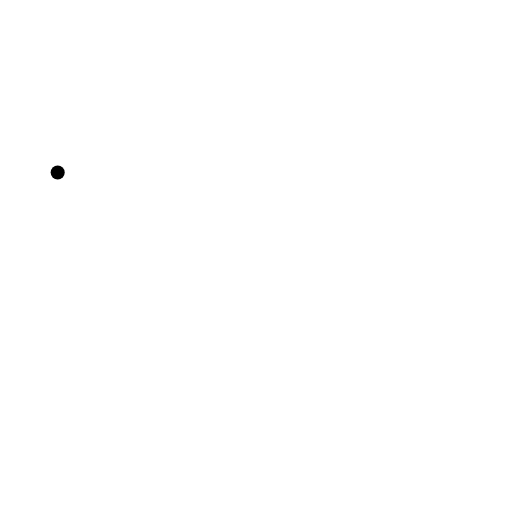
t = 0.00 s
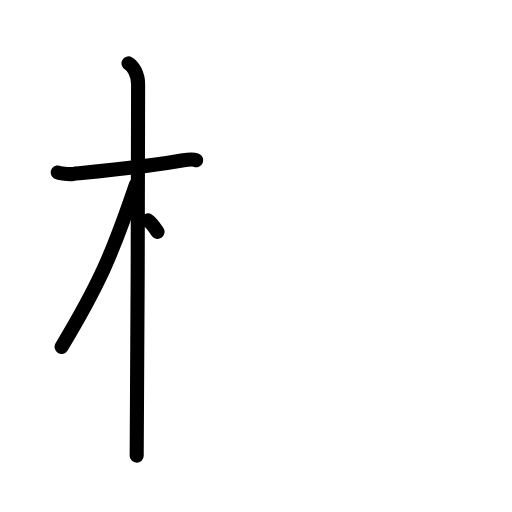
t = 3.25 s
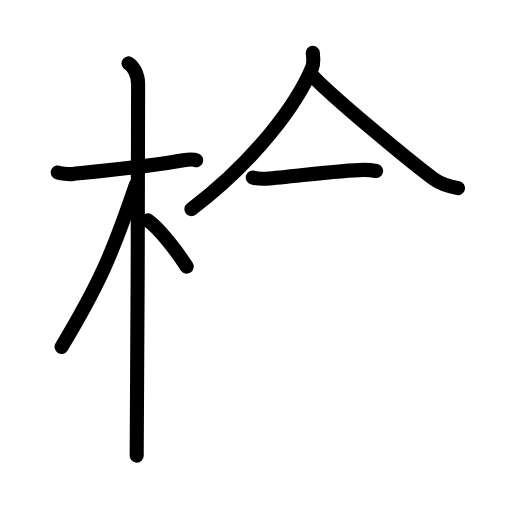
t = 6.75 s
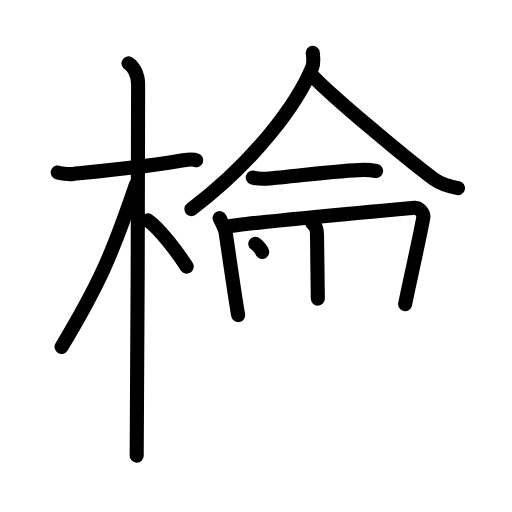
t = 10.25 s
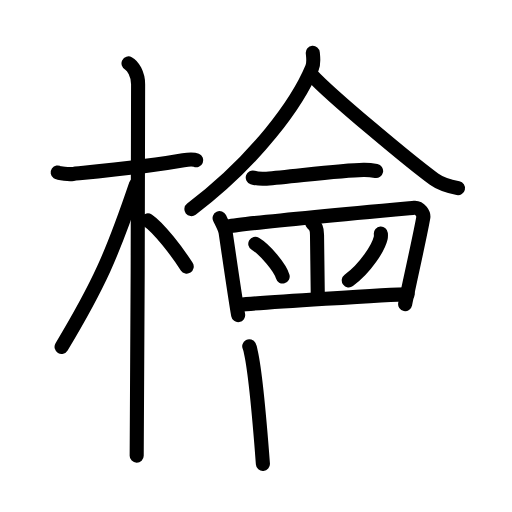
t = 13.63 s
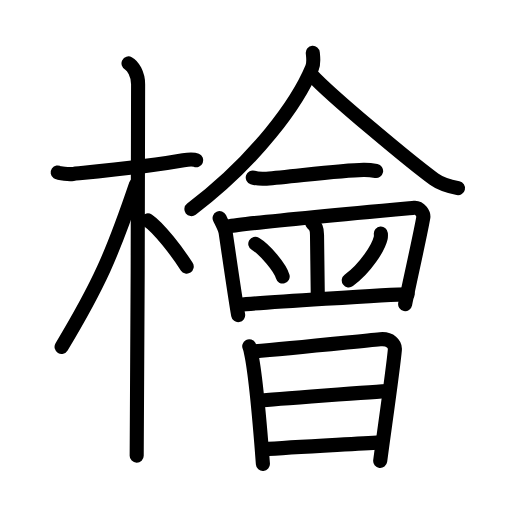
t = 17.00 s

The animated SVG that drew these frames (rendered in a browser with its animation timeline set to each time). Animation: 48 SMIL elements (animate=48); one cycle of 17.00 s.

<?xml version="1.0" encoding="UTF-8"?>
<!--
AniKanjiVG is licensed by CC-BY-SA Paul C. Sommerhoff (https://bitbucket.org/sommerhoff/anikanjivg).
AniKanjiVG uses KanjiVG which is licensed by CC-BY-SA Ulrich Apel (http://kanjivg.tagaini.net).
See also http://creativecommons.org/licenses/by-sa/3.0/
-->
<svg xmlns:kvg='http://kanjivg.tagaini.net' xmlns='http://www.w3.org/2000/svg' width='109' height='109' viewBox='0 0 109 109' style='fill:none;stroke:#000000;stroke-width:3;stroke-linecap:round;stroke-linejoin:round;' id="kvg:kanji_06a9c"><g id="kvg:06a9c" kvg:element="檜"><g id="kvg:06a9c-g1" kvg:element="木" kvg:position="left" kvg:radical="general"><path id="kvg:06a9c-s1" kvg:type="㇐" d="M12.28,36.72c0.35,0.24,2.39,0.41,3.31,0.31c3.94-0.41,17.12-1.71,23.45-2.91c0.92-0.17,2.15-0.24,2.73,0"><animate attributeName="d" begin="0.0s" dur="0.3333333333333333s" from="M12.28,36.72C12.28,36.72,12.28,36.72,12.28,36.72" to="M12.28,36.72c0.35,0.24,2.39,0.41,3.31,0.31" />
<animate attributeName="d" begin="0.3333333333333333s" dur="0.3333333333333333s" from="M12.28,36.72c0.35,0.24,2.39,0.41,3.31,0.31c0,0,0,0,0,0,0" to="M12.28,36.72c0.35,0.24,2.39,0.41,3.31,0.31c3.94-0.41,17.12-1.71,23.45-2.91" />
<animate attributeName="d" begin="0.6666666666666666s" dur="0.3333333333333333s" from="M12.28,36.72c0.35,0.24,2.39,0.41,3.31,0.31c3.94-0.41,17.12-1.71,23.45-2.91c0,0,0,0,0,0,0" to="M12.28,36.72c0.35,0.24,2.39,0.41,3.31,0.31c3.94-0.41,17.12-1.71,23.45-2.91c0.92-0.17,2.15-0.24,2.73,0" />
</path>
<path id="kvg:06a9c-s2" kvg:type="㇑" d="M27.36,13.5c0.91,0.47,2.04,2.25,2.04,4.42c0,0.95-0.12,73.25-0.3,79.08"><animate attributeName="d" begin="1.0s" dur="0.5s" from="M27.36,13.5C27.36,13.5,27.36,13.5,27.36,13.5" to="M27.36,13.5c0.91,0.47,2.04,2.25,2.04,4.42" />
<animate attributeName="d" begin="1.5s" dur="0.5s" from="M27.36,13.5c0.91,0.47,2.04,2.25,2.04,4.42c0,0,0,0,0,0,0" to="M27.36,13.5c0.91,0.47,2.04,2.25,2.04,4.42c0,0.95-0.12,73.25-0.3,79.08" />
<animate attributeName="d" begin="0s" dur="1.0s" from="M-100,-100" to="M-100,-100" />
</path>
<path id="kvg:06a9c-s3" kvg:type="㇒" d="M28.94,39.28c-5.1,15.04-7.94,21.4-15.83,34.56"><animate attributeName="d" begin="2.0s" dur="1.0s" from="M28.94,39.28C28.94,39.28,28.94,39.28,28.94,39.28" to="M28.94,39.28c-5.1,15.04-7.94,21.4-15.83,34.56" />
<animate attributeName="d" begin="0s" dur="2.0s" from="M-100,-100" to="M-100,-100" />
</path>
<path id="kvg:06a9c-s4" kvg:type="㇔/㇏" d="M31.47,46.9c2.37,1.59,6.28,6.76,8.28,9.85"><animate attributeName="d" begin="3.0s" dur="1.0s" from="M31.47,46.9C31.47,46.9,31.47,46.9,31.47,46.9" to="M31.47,46.9c2.37,1.59,6.28,6.76,8.28,9.85" />
<animate attributeName="d" begin="0s" dur="3.0s" from="M-100,-100" to="M-100,-100" />
</path>
</g>
<g id="kvg:06a9c-g2" kvg:element="會" kvg:position="right"><g id="kvg:06a9c-g3" kvg:position="top"><g id="kvg:06a9c-g4" kvg:element="人"><path id="kvg:06a9c-s5" kvg:type="㇒" d="M66.59,11.25c0.07,0.78,0.29,2.11-0.15,3.15c-3.06,7.38-11.79,19.59-25.69,30.12"><animate attributeName="d" begin="4.0s" dur="0.5s" from="M66.59,11.25C66.59,11.25,66.59,11.25,66.59,11.25" to="M66.59,11.25c0.07,0.78,0.29,2.11-0.15,3.15" />
<animate attributeName="d" begin="4.5s" dur="0.5s" from="M66.59,11.25c0.07,0.78,0.29,2.11-0.15,3.15c0,0,0,0,0,0,0" to="M66.59,11.25c0.07,0.78,0.29,2.11-0.15,3.15c-3.06,7.38-11.79,19.59-25.69,30.12" />
<animate attributeName="d" begin="0s" dur="4.0s" from="M-100,-100" to="M-100,-100" />
</path>
<path id="kvg:06a9c-s6" kvg:type="㇏" d="M66.26,15.84c4.16,4.56,21.55,18.95,26.14,22.29c1.55,1.13,3.55,1.62,5.1,1.94"><animate attributeName="d" begin="5.0s" dur="0.5s" from="M66.26,15.84C66.26,15.84,66.26,15.84,66.26,15.84" to="M66.26,15.84c4.16,4.56,21.55,18.95,26.14,22.29" />
<animate attributeName="d" begin="5.5s" dur="0.5s" from="M66.26,15.84c4.16,4.56,21.55,18.95,26.14,22.29c0,0,0,0,0,0,0" to="M66.26,15.84c4.16,4.56,21.55,18.95,26.14,22.29c1.55,1.13,3.55,1.62,5.1,1.94" />
<animate attributeName="d" begin="0s" dur="5.0s" from="M-100,-100" to="M-100,-100" />
</path>
</g>
<path id="kvg:06a9c-s7" kvg:type="㇐" d="M53.81,37.79c0.76,0.25,2.16,0.3,2.92,0.25c4.99-0.34,15.62-1.8,20.67-1.87c1.27-0.02,2.03,0.12,2.67,0.24"><animate attributeName="d" begin="6.0s" dur="0.3333333333333333s" from="M53.81,37.79C53.81,37.79,53.81,37.79,53.81,37.79" to="M53.81,37.79c0.76,0.25,2.16,0.3,2.92,0.25" />
<animate attributeName="d" begin="6.333333333333333s" dur="0.3333333333333333s" from="M53.81,37.79c0.76,0.25,2.16,0.3,2.92,0.25c0,0,0,0,0,0,0" to="M53.81,37.79c0.76,0.25,2.16,0.3,2.92,0.25c4.99-0.34,15.62-1.8,20.67-1.87" />
<animate attributeName="d" begin="6.666666666666667s" dur="0.3333333333333333s" from="M53.81,37.79c0.76,0.25,2.16,0.3,2.92,0.25c4.99-0.34,15.62-1.8,20.67-1.87c0,0,0,0,0,0,0" to="M53.81,37.79c0.76,0.25,2.16,0.3,2.92,0.25c4.99-0.34,15.62-1.8,20.67-1.87c1.27-0.02,2.03,0.12,2.67,0.24" />
<animate attributeName="d" begin="0s" dur="6.0s" from="M-100,-100" to="M-100,-100" />
</path>
<path id="kvg:06a9c-s8" kvg:type="㇑" d="M46.75,46.43c0.34,0.73,1.14,2.12,1.29,3.08c0.4,2.65,1.96,13.61,2.66,17.57"><animate attributeName="d" begin="7.0s" dur="0.5s" from="M46.75,46.43C46.75,46.43,46.75,46.43,46.75,46.43" to="M46.75,46.43c0.34,0.73,1.14,2.12,1.29,3.08" />
<animate attributeName="d" begin="7.5s" dur="0.5s" from="M46.75,46.43c0.34,0.73,1.14,2.12,1.29,3.08c0,0,0,0,0,0,0" to="M46.75,46.43c0.34,0.73,1.14,2.12,1.29,3.08c0.4,2.65,1.96,13.61,2.66,17.57" />
<animate attributeName="d" begin="0s" dur="7.0s" from="M-100,-100" to="M-100,-100" />
</path>
<path id="kvg:06a9c-s9" kvg:type="㇕" d="M48.63,48.22c3.59-0.76,38.04-3.85,39.54-3.99c1.25-0.12,2.07,1.34,1.95,2.05c-0.54,3.26-3.1,14.58-3.87,18.48"><animate attributeName="d" begin="8.0s" dur="0.3333333333333333s" from="M48.63,48.22C48.63,48.22,48.63,48.22,48.63,48.22" to="M48.63,48.22c3.59-0.76,38.04-3.85,39.54-3.99" />
<animate attributeName="d" begin="8.333333333333334s" dur="0.3333333333333333s" from="M48.63,48.22c3.59-0.76,38.04-3.85,39.54-3.99c0,0,0,0,0,0,0" to="M48.63,48.22c3.59-0.76,38.04-3.85,39.54-3.99c1.25-0.12,2.07,1.34,1.95,2.05" />
<animate attributeName="d" begin="8.666666666666666s" dur="0.3333333333333333s" from="M48.63,48.22c3.59-0.76,38.04-3.85,39.54-3.99c1.25-0.12,2.07,1.34,1.95,2.05c0,0,0,0,0,0,0" to="M48.63,48.22c3.59-0.76,38.04-3.85,39.54-3.99c1.25-0.12,2.07,1.34,1.95,2.05c-0.54,3.26-3.1,14.58-3.87,18.48" />
<animate attributeName="d" begin="0s" dur="8.0s" from="M-100,-100" to="M-100,-100" />
</path>
<path id="kvg:06a9c-s10" kvg:type="㇑" d="M66.47,47.5c0.78,0.75,1,1.08,1.02,2.5c0.04,4.21,0.17,11.69,0.17,13.58"><animate attributeName="d" begin="9.0s" dur="0.5s" from="M66.47,47.5C66.47,47.5,66.47,47.5,66.47,47.5" to="M66.47,47.5c0.78,0.75,1,1.08,1.02,2.5" />
<animate attributeName="d" begin="9.5s" dur="0.5s" from="M66.47,47.5c0.78,0.75,1,1.08,1.02,2.5c0,0,0,0,0,0,0" to="M66.47,47.5c0.78,0.75,1,1.08,1.02,2.5c0.04,4.21,0.17,11.69,0.17,13.58" />
<animate attributeName="d" begin="0s" dur="9.0s" from="M-100,-100" to="M-100,-100" />
</path>
<path id="kvg:06a9c-s11" kvg:type="㇔" d="M54.35,51.89c2.06,1.23,5.31,5.06,5.83,6.98"><animate attributeName="d" begin="10.0s" dur="1.0s" from="M54.35,51.89C54.35,51.89,54.35,51.89,54.35,51.89" to="M54.35,51.89c2.06,1.23,5.31,5.06,5.83,6.98" />
<animate attributeName="d" begin="0s" dur="10.0s" from="M-100,-100" to="M-100,-100" />
</path>
<path id="kvg:06a9c-s12" kvg:type="㇒" d="M81.08,49.74c0.02,0.24,0.04,0.61-0.04,0.94c-0.47,1.99-3.14,6.35-6.79,9.02"><animate attributeName="d" begin="11.0s" dur="0.5s" from="M81.08,49.74C81.08,49.74,81.08,49.74,81.08,49.74" to="M81.08,49.74c0.02,0.24,0.04,0.61-0.04,0.94" />
<animate attributeName="d" begin="11.5s" dur="0.5s" from="M81.08,49.74c0.02,0.24,0.04,0.61-0.04,0.94c0,0,0,0,0,0,0" to="M81.08,49.74c0.02,0.24,0.04,0.61-0.04,0.94c-0.47,1.99-3.14,6.35-6.79,9.02" />
<animate attributeName="d" begin="0s" dur="11.0s" from="M-100,-100" to="M-100,-100" />
</path>
<path id="kvg:06a9c-s13" kvg:type="㇐" d="M50.91,64.89c4.67-0.46,32.32-2.23,35.87-2.23"><animate attributeName="d" begin="12.0s" dur="1.0s" from="M50.91,64.89C50.91,64.89,50.91,64.89,50.91,64.89" to="M50.91,64.89c4.67-0.46,32.32-2.23,35.87-2.23" />
<animate attributeName="d" begin="0s" dur="12.0s" from="M-100,-100" to="M-100,-100" />
</path>
</g>
<g id="kvg:06a9c-g5" kvg:element="日" kvg:position="bottom"><path id="kvg:06a9c-s14" kvg:type="㇑" d="M53.06,73.73c0.22,0.43,0.23,0.73,0.35,1.27c1,4.44,1.94,15.55,2.56,23.75"><animate attributeName="d" begin="13.0s" dur="0.5s" from="M53.06,73.73C53.06,73.73,53.06,73.73,53.06,73.73" to="M53.06,73.73c0.22,0.43,0.23,0.73,0.35,1.27" />
<animate attributeName="d" begin="13.5s" dur="0.5s" from="M53.06,73.73c0.22,0.43,0.23,0.73,0.35,1.27c0,0,0,0,0,0,0" to="M53.06,73.73c0.22,0.43,0.23,0.73,0.35,1.27c1,4.44,1.94,15.55,2.56,23.75" />
<animate attributeName="d" begin="0s" dur="13.0s" from="M-100,-100" to="M-100,-100" />
</path>
<path id="kvg:06a9c-s15" kvg:type="㇕a" d="M54.1,74.8c7.76-0.6,21.06-2.03,26.85-2.58c2.13-0.2,3.22,1.07,3.11,2.26c-0.4,4.38-2.15,16.33-3.12,23.64"><animate attributeName="d" begin="14.0s" dur="0.3333333333333333s" from="M54.1,74.8C54.1,74.8,54.1,74.8,54.1,74.8" to="M54.1,74.8c7.76-0.6,21.06-2.03,26.85-2.58" />
<animate attributeName="d" begin="14.333333333333334s" dur="0.3333333333333333s" from="M54.1,74.8c7.76-0.6,21.06-2.03,26.85-2.58c0,0,0,0,0,0,0" to="M54.1,74.8c7.76-0.6,21.06-2.03,26.85-2.58c2.13-0.2,3.22,1.07,3.11,2.26" />
<animate attributeName="d" begin="14.666666666666666s" dur="0.3333333333333333s" from="M54.1,74.8c7.76-0.6,21.06-2.03,26.85-2.58c2.13-0.2,3.22,1.07,3.11,2.26c0,0,0,0,0,0,0" to="M54.1,74.8c7.76-0.6,21.06-2.03,26.85-2.58c2.13-0.2,3.22,1.07,3.11,2.26c-0.4,4.38-2.15,16.33-3.12,23.64" />
<animate attributeName="d" begin="0s" dur="14.0s" from="M-100,-100" to="M-100,-100" />
</path>
<path id="kvg:06a9c-s16" kvg:type="㇐a" d="M55.17,85.29c2.53-0.27,25.49-1.99,27.58-2.03"><animate attributeName="d" begin="15.0s" dur="1.0s" from="M55.17,85.29C55.17,85.29,55.17,85.29,55.17,85.29" to="M55.17,85.29c2.53-0.27,25.49-1.99,27.58-2.03" />
<animate attributeName="d" begin="0s" dur="15.0s" from="M-100,-100" to="M-100,-100" />
</path>
<path id="kvg:06a9c-s17" kvg:type="㇐a" d="M56,95.66c6.58-0.52,18.56-1.07,24.94-1.48"><animate attributeName="d" begin="16.0s" dur="1.0s" from="M56,95.66C56,95.66,56,95.66,56,95.66" to="M56,95.66c6.58-0.52,18.56-1.07,24.94-1.48" />
<animate attributeName="d" begin="0s" dur="16.0s" from="M-100,-100" to="M-100,-100" />
</path>
</g>
</g>
</g>
</svg>
